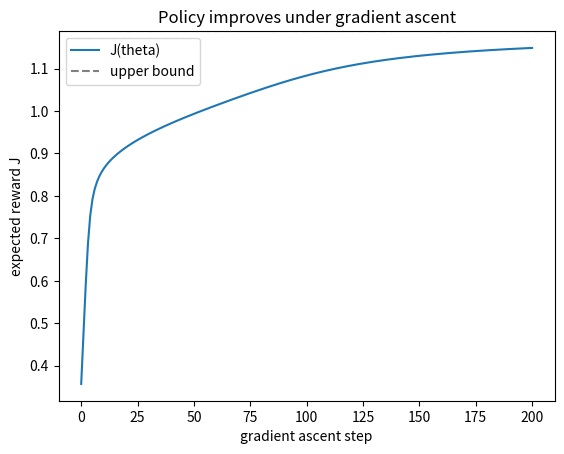

Source code (Python):
import numpy as np

rng = np.random.default_rng(0)

S, A, d = 3, 4, 5          # states, actions, feature dimension
Phi   = rng.standard_normal((S, d))      # Phi[s] = feature vector phi(s), shape (S, d)
theta0 = 0.1 * rng.standard_normal((A, d))  # initial policy parameters, shape (A, d)
R     = rng.standard_normal((S, A))      # R[s, a] = reward, shape (S, A)
rho   = rng.random(S); rho /= rho.sum()  # state distribution, shape (S,)

print("Phi   ", Phi.shape)
print("theta0", theta0.shape)
print("R     ", R.shape)
print("rho   ", rho, "sum =", rho.sum())

def softmax(z):
    """Numerically stable softmax over the LAST axis.

    z : array, softmax computed along axis=-1
    returns : array of same shape, each slice along the last axis sums to 1.
    Hint: subtract z.max(axis=-1, keepdims=True) before exponentiating.
    """
    z = z - z.max(axis=-1, keepdims=True)
    e = np.exp(z)
    return e / e.sum(axis=-1, keepdims=True)


def policy_probs(theta, phi_s):
    """Policy distribution pi(.|s) for a single state.

    theta : (A, d) parameters
    phi_s : (d,)   feature vector of the state
    returns : (A,) probabilities over actions

    Hint: the action logits are theta @ phi_s, then apply softmax.
    """
    return softmax(theta @ phi_s)


def all_policy_probs(theta):
    """Vectorized helper: pi(.|s) for EVERY state at once. (Provided.)

    returns : (S, A) where row s is pi(.|s).
    """
    logits = Phi @ theta.T            # (S, A)
    return softmax(logits)

# --- TEST: softmax and policy_probs (CPU) ---
def _check(name, cond):
    print(("\u2713 " if cond else "\u2717 ") + name); assert cond, name

z = np.array([[1.0, 2.0, 3.0], [0.0, 0.0, 0.0]])
sm = softmax(z)
_check("softmax rows sum to 1", np.allclose(sm.sum(axis=-1), 1.0))
_check("softmax matches reference", np.allclose(sm[1], [1/3, 1/3, 1/3]))
_check("softmax is stable on large inputs", np.all(np.isfinite(softmax(np.array([1000., 1001., 1002.])))))

p = policy_probs(theta0, Phi[0])
_check("policy_probs shape (A,)", p.shape == (A,))
_check("policy_probs is a distribution", np.isclose(p.sum(), 1.0) and np.all(p >= 0))
_check("policy_probs consistent with all_policy_probs",
       np.allclose(all_policy_probs(theta0)[0], p))
print("Part 2 passed.")

def grad_log_pi(theta, s, a):
    """Gradient of log pi(a | s) w.r.t. theta.

    theta : (A, d)
    s     : int state index
    a     : int action index
    returns : (A, d) matrix, the gradient d log pi(a|s) / d theta.

    Hint: build the one-hot vector for action a, subtract pi(.|s),
          and take the outer product with phi(s) = Phi[s].
          np.outer(u, v) gives the (len(u), len(v)) outer product.
    """
    phi_s = Phi[s]
    p = policy_probs(theta, phi_s)          # (A,)
    onehot = np.zeros(A); onehot[a] = 1.0
    return np.outer(onehot - p, phi_s)

# --- TEST: grad_log_pi vs finite differences (CPU) ---
def finite_diff(f, theta, eps=1e-6):
    """Central finite-difference gradient of scalar f(theta). (Reference tool.)"""
    g = np.zeros_like(theta)
    it = np.nditer(theta, flags=["multi_index"])
    for _ in it:
        i = it.multi_index
        tp = theta.copy(); tp[i] += eps
        tm = theta.copy(); tm[i] -= eps
        g[i] = (f(tp) - f(tm)) / (2 * eps)
    return g

ok = True
for (s, a) in [(0, 0), (1, 2), (2, 3)]:
    analytic = grad_log_pi(theta0, s, a)
    numeric  = finite_diff(lambda th: np.log(policy_probs(th, Phi[s])[a]), theta0)
    _check(f"grad_log_pi matches finite diff at (s={s}, a={a})",
           np.allclose(analytic, numeric, atol=1e-5))
    ok = ok and analytic.shape == (A, d)
_check("grad_log_pi returns shape (A, d)", ok)
print("Part 3 passed.")

def objective(theta):
    """Exact expected reward J(theta) = sum_s rho(s) sum_a pi(a|s) R(s,a).

    returns : float
    Hint: all_policy_probs(theta) gives P of shape (S, A). Combine with
          rho (shape (S,)) and R (shape (S, A)) and sum everything.
    """
    P = all_policy_probs(theta)             # (S, A)
    return float(np.sum(rho[:, None] * P * R))


def exact_pg(theta):
    """Exact policy gradient of J(theta), shape (A, d).

    Sum the policy-gradient formula over all (s, a):
        grad += rho[s] * pi(a|s) * R[s, a] * grad_log_pi(theta, s, a)
    """
    grad = np.zeros_like(theta)
    P = all_policy_probs(theta)             # (S, A)
    for s in range(S):
        for a in range(A):
            grad += rho[s] * P[s, a] * R[s, a] * grad_log_pi(theta, s, a)
    return grad

# --- TEST: objective and exact_pg (CPU) ---
# Reference J computed a different way (explicit python loops) to cross-check.
ref_J = sum(rho[s] * all_policy_probs(theta0)[s, a] * R[s, a]
            for s in range(S) for a in range(A))
_check("objective matches reference value", np.isclose(objective(theta0), ref_J))

analytic_g = exact_pg(theta0)
numeric_g  = finite_diff(objective, theta0)
_check("exact_pg shape (A, d)", analytic_g.shape == (A, d))
_check("exact_pg matches finite diff of J",
       np.allclose(analytic_g, numeric_g, atol=1e-5))
print(f"max abs error vs finite diff: {np.abs(analytic_g - numeric_g).max():.2e}")
print("Part 4 passed.")

def reinforce_estimate(theta, N, seed=0):
    """Monte Carlo (REINFORCE) estimate of the policy gradient.

    Draw N samples: s ~ rho, a ~ pi(.|s). Return the average of
        R[s, a] * grad_log_pi(theta, s, a)
    returns : (A, d)

    Hint: use r = np.random.default_rng(seed); r.choice(S, p=rho) for the state,
          and r.choice(A, p=policy_probs(theta, Phi[s])) for the action.
    """
    r = np.random.default_rng(seed)
    grad = np.zeros_like(theta)
    for _ in range(N):
        s = r.choice(S, p=rho)
        a = r.choice(A, p=policy_probs(theta, Phi[s]))
        grad += R[s, a] * grad_log_pi(theta, s, a)
    return grad / N

# --- TEST: REINFORCE estimate approaches the exact gradient (CPU) ---
exact_g = exact_pg(theta0)
est_g   = reinforce_estimate(theta0, N=100_000, seed=0)
err = np.abs(est_g - exact_g).max()
print(f"max abs error (N=100k): {err:.4f}")
_check("REINFORCE estimate close to exact gradient", err < 0.02)
_check("estimate points the same way as exact gradient",
       np.dot(est_g.ravel(), exact_g.ravel()) > 0)
print("Part 5 passed. (It's a stochastic estimate, so it won't be exact.)")

theta = theta0.copy()
alpha = 0.5
history = [objective(theta)]

for step in range(200):
    g = exact_pg(theta)                 # try reinforce_estimate(theta, 2000, seed=step) instead!
    # One gradient-ASCENT step on theta using learning rate alpha and gradient g.
    theta = theta + alpha * g
    history.append(objective(theta))

J_best = float(np.sum(rho * R.max(axis=1)))
print(f"J start : {history[0]:.4f}")
print(f"J end   : {history[-1]:.4f}")
print(f"J best  : {J_best:.4f}  (upper bound)")

_check("policy improved", history[-1] > history[0] + 0.1)
_check("reached near-optimal J", history[-1] > 0.95 * J_best)
print("Part 6 passed \u2014 you trained a policy with your own gradient!")

# Optional: visualize the learning curve (requires matplotlib)
try:
    import matplotlib.pyplot as plt
    plt.plot(history, label="J(theta)")
    plt.axhline(J_best, ls="--", color="gray", label="upper bound")
    plt.xlabel("gradient ascent step"); plt.ylabel("expected reward J")
    plt.title("Policy improves under gradient ascent"); plt.legend(); plt.show()
except ImportError:
    print("matplotlib not installed \u2014 skipping the plot.")

# ================= SOLUTION KEY (peek only if stuck) =================
def softmax(z):
    z = z - z.max(axis=-1, keepdims=True)
    e = np.exp(z)
    return e / e.sum(axis=-1, keepdims=True)

def policy_probs(theta, phi_s):
    return softmax(theta @ phi_s)

def grad_log_pi(theta, s, a):
    phi_s = Phi[s]
    p = policy_probs(theta, phi_s)
    onehot = np.zeros(A); onehot[a] = 1.0
    return np.outer(onehot - p, phi_s)

def objective(theta):
    P = all_policy_probs(theta)
    return float(np.sum(rho[:, None] * P * R))

def exact_pg(theta):
    grad = np.zeros_like(theta)
    P = all_policy_probs(theta)
    for s in range(S):
        for a in range(A):
            grad += rho[s] * P[s, a] * R[s, a] * grad_log_pi(theta, s, a)
    return grad

def reinforce_estimate(theta, N, seed=0):
    r = np.random.default_rng(seed)
    grad = np.zeros_like(theta)
    for _ in range(N):
        s = r.choice(S, p=rho)
        a = r.choice(A, p=policy_probs(theta, Phi[s]))
        grad += R[s, a] * grad_log_pi(theta, s, a)
    return grad / N

print("Reference solutions loaded. Re-run the test cells to verify.")
# The training-loop blank is simply:  theta = theta + alpha * g
